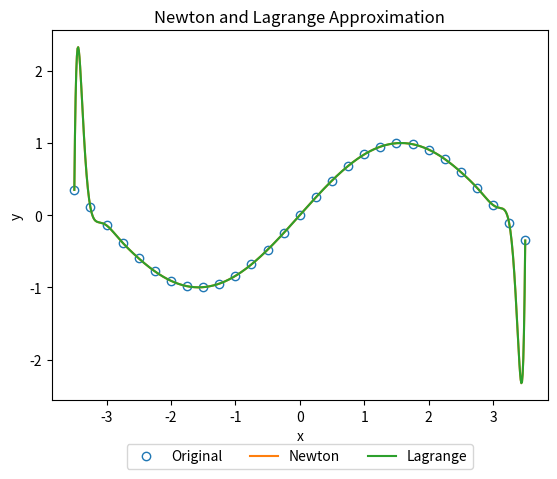

Source code (Python): (Note: this script raises an exception after producing the figure.)
#! /usr/bin/python
from __future__ import division
import matplotlib
matplotlib.use('Agg')
import matplotlib.pyplot as plt
import numpy as np
from sympy import Symbol, simplify
import os

basefilepath = '/home/samuel/Downloads/'

def newtons(x, y, alt_x):
    A = np.zeros((len(x), len(y)))
    for i in range(len(x)):
        for j in range(len(y)):
            if i == 0:
                A[j, i] = y[j]
            elif len(x) - i > j:
                A[j, i] = (A[j+1, i-1] - A[j, i-1])/(x[i+j]-x[j])

    coeffs = A[0, :]
    ys = np.zeros(len(alt_x))
    for i, xi in enumerate(alt_x):
        result = 0
        if i == 0:
            symbolic_result = 0
            symbol_x = Symbol('x')
        for ic, c in enumerate(coeffs):
            cs = c
            if i==0: symbolic = c
            for j in range(ic):
                cs*=(xi - x[j])
                if i==0: symbolic*=(symbol_x - x[j])
            result += cs
            if i==0: symbolic_result += symbolic
        ys[i] = result
        if i==0:
            print(simplify(symbolic_result))
            print(len(x))

    return alt_x, ys

def lagrange(x, y, alt_x):
    ys = np.zeros(len(alt_x))
    n = len(x)
    for i, xi in enumerate(alt_x):
        result = 0
        for ci in range(n):
            c = 1
            for j in range(n):
                if ci != j:
                    a = (xi - x[j])/(x[ci]-x[j])
                    c*= a
            c*=y[ci]
            result += c
        ys[i] = result
    ys[i] = result

    return alt_x, ys

def spline(x, y, incr=0.1):
    dx = [a-b for a, b in zip(x[1:], x[:-1])]
    dy = [a-b for a, b in zip(y[1:], y[:-1])]
    top = dx
    mid = [1] + [2*(i+j) for i, j in zip(dx[:-1], dx[1:])] + [1]
    bot = dx
    r = [0] + [3*(a[1]/a[0] - b[1]/b[0]) for a, b in zip(zip(dx[1:], dy[1:]), zip(dx[:-1], dy[:-1]))] + [0]
    atop = np.hstack((np.zeros((len(top)+1, 1)), np.vstack((np.diag(top), np.zeros(len(top))))))
    abot = np.hstack((np.vstack((np.zeros(len(bot)),np.diag(bot))),np.zeros((len(bot)+1, 1))))
    tot = abot + atop + np.diag(mid)
    b = np.linalg.solve(tot, r)
    a = [dyi/dxi - dxi*(2*bi1 + bi2)/3 for dxi, dyi, bi1, bi2 in zip(dx, dy, b[:-1], b[1:])]
    c = [(bi2 - bi1)/(3*dxi) for bi1, bi2, dxi in zip(b[:-1], b[1:], dx)]
    ys_all = []
    xs_all = []

    for i, coeff in enumerate(zip(a, b, c)):
        a, b, c = coeff
        xi1 = x[i]
        xi2 = x[i+1]
        yi1 = y[i]
    
        xs = np.arange(xi1, xi2+incr, incr)
        dx = xs - xi1
    
        ys = c*dx
        ys = (ys+b)*dx
        ys = (ys+a)*dx + yi1
        xs_all += list(xs)
        ys_all += list(ys)

    return xs_all, ys_all


def plot_format_save(xdatas, ydatas, labels, markers, title, folder=None):
    fig = plt.figure()
    ax = fig.add_subplot(111)
    for i in range(len(xdatas)):
        xdata = xdatas[i]
        ydata = ydatas[i]
        label = labels[i]
        marker = markers[i]
        if label is not None:
            lines, = ax.plot(xdata, ydata, label=label)
            ax.legend(
              loc='upper center',
              bbox_to_anchor=(0.5, -0.1),
              fancybox = True,
              ncol = 3
            )
        else:
            lines, = ax.plot(xdata, ydata)

        if marker is not None:
            lines.set_marker(marker)
            lines.set_fillstyle('none')
            lines.set_linestyle(' ')

    ax.set_title(title)
    ax.set_xlabel('x')
    ax.set_ylabel('y')
    filepath = basefilepath
    if folder is not None:
        filepath += folder + '/'
        if not os.path.exists(filepath):
            os.makedirs(filepath)
    filepath += title.replace(' ', '_').lower() + '.png'
    print("saving to: {}".format(filepath))
    fig.savefig(filepath, bbox_inches='tight')


def plot_spline_approximation(x, y, f, folder_name):
    sx, sy = spline(x, y, incr=0.01) 
    plot_format_save([x, sx], [y, sy], ['Original', 'Spline'], ['o', None], 'Spline Approximation', folder_name)

    diff = [b-a for a, b in zip(map(f, sx), sy)]
    plot_format_save([sx], [diff], [None], [None], 'Spline Error', folder_name)


def plot_approximations_of(x, y, f, folder_name):
    fine_grid = np.arange(min(*x), max(*x)+0.01, 0.01)
    nxx, nyy = newtons(x, y, fine_grid)
    lxx, lyy = lagrange(x, y, fine_grid)
    
    plot_format_save([x, fine_grid, fine_grid], [y, nyy, lyy], ['Original', 'Newton', 'Lagrange'], ['o', None, None], 'Newton and Lagrange Approximation', folder_name)
    
    plot_format_save([fine_grid], [nyy-lyy], [None], [None], 'Newton Lagrange Difference', folder_name)
    
    plot_format_save([fine_grid], [f(fine_grid)-nyy], [None], [None], 'Newton Error', folder_name)
    
    plot_format_save([fine_grid], [f(fine_grid)-lyy], [None], [None], 'Lagrange Error', folder_name)

#x = np.array([-3.5000, -3.2500, -3.0000, -2.7500, -2.5000, -2.2500, -2.0000, -1.7500,\
#     -1.5000, -1.2500, -1.0000, -0.7500, -0.5000, -0.25000, 0.0, .25000, .50000,\
#     .7500, 1.0000, 1.2500, 1.5000, 1.7500, 2.0000, 2.2500, 2.5000, 2.7500,\
#     3.0000, 3.25000, 3.5000])
x = np.arange(-3.5, 3.5+0.25, 0.25)

y = np.array([0.3508, 0.1082, -0.1411, -0.3817, -0.5985, -0.7781, -0.9093, -0.9840,\
     -0.9975, -0.9490, -0.8415, -0.6816, -0.4794, -0.2474, 0.0, 0.2474, 0.4794,\
     0.6816, 0.8415, 0.9490, 0.9975, 0.9840, 0.9093, 0.7781, 0.5985, 0.3817,\
     0.1411, -0.1082, -0.3508])

f = lambda x: np.sin(x)
plot_approximations_of(x, y, f, 'first')

x = np.arange(-3.5, 3.5+0.5, 0.5)
y = np.array(map(lambda a: (1+25*a**2)**-1, x))

plot_approximations_of(x, y, f, 'second')

plot_spline_approximation(x, y, f, 'spline')
